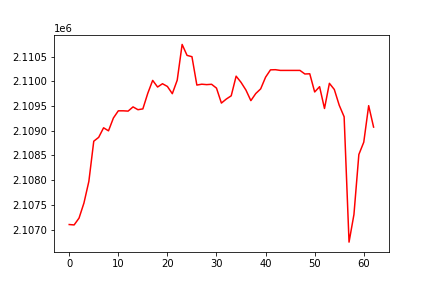

The table this chart was drawn from, first rows:
, 0
0, 2107102
1, 2107094
2, 2107232
3, 2107538
4, 2107975
5, 2108789
6, 2108867
7, 2109060
8, 2108999
9, 2109258
10, 2109404
11, 2109404
12, 2109398
13, 2109483
14, 2109427
15, 2109443
16, 2109758
17, 2110020
18, 2109886
19, 2109952
20, 2109897
21, 2109751
22, 2110024
23, 2110748
24, 2110526
25, 2110500
26, 2109925
27, 2109943
28, 2109934
29, 2109941
30, 2109863
31, 2109561
32, 2109642
33, 2109708
34, 2110106
35, 2109980
36, 2109824
37, 2109610
38, 2109754
39, 2109848
40, 2110085
41, 2110233
42, 2110236
43, 2110222
44, 2110222
45, 2110222
46, 2110222
47, 2110222
48, 2110150
49, 2110154
50, 2109785
51, 2109893
52, 2109451
53, 2109961
54, 2109836
55, 2109517
56, 2109283
57, 2106746
58, 2107305
59, 2108519
... 3 more rows
